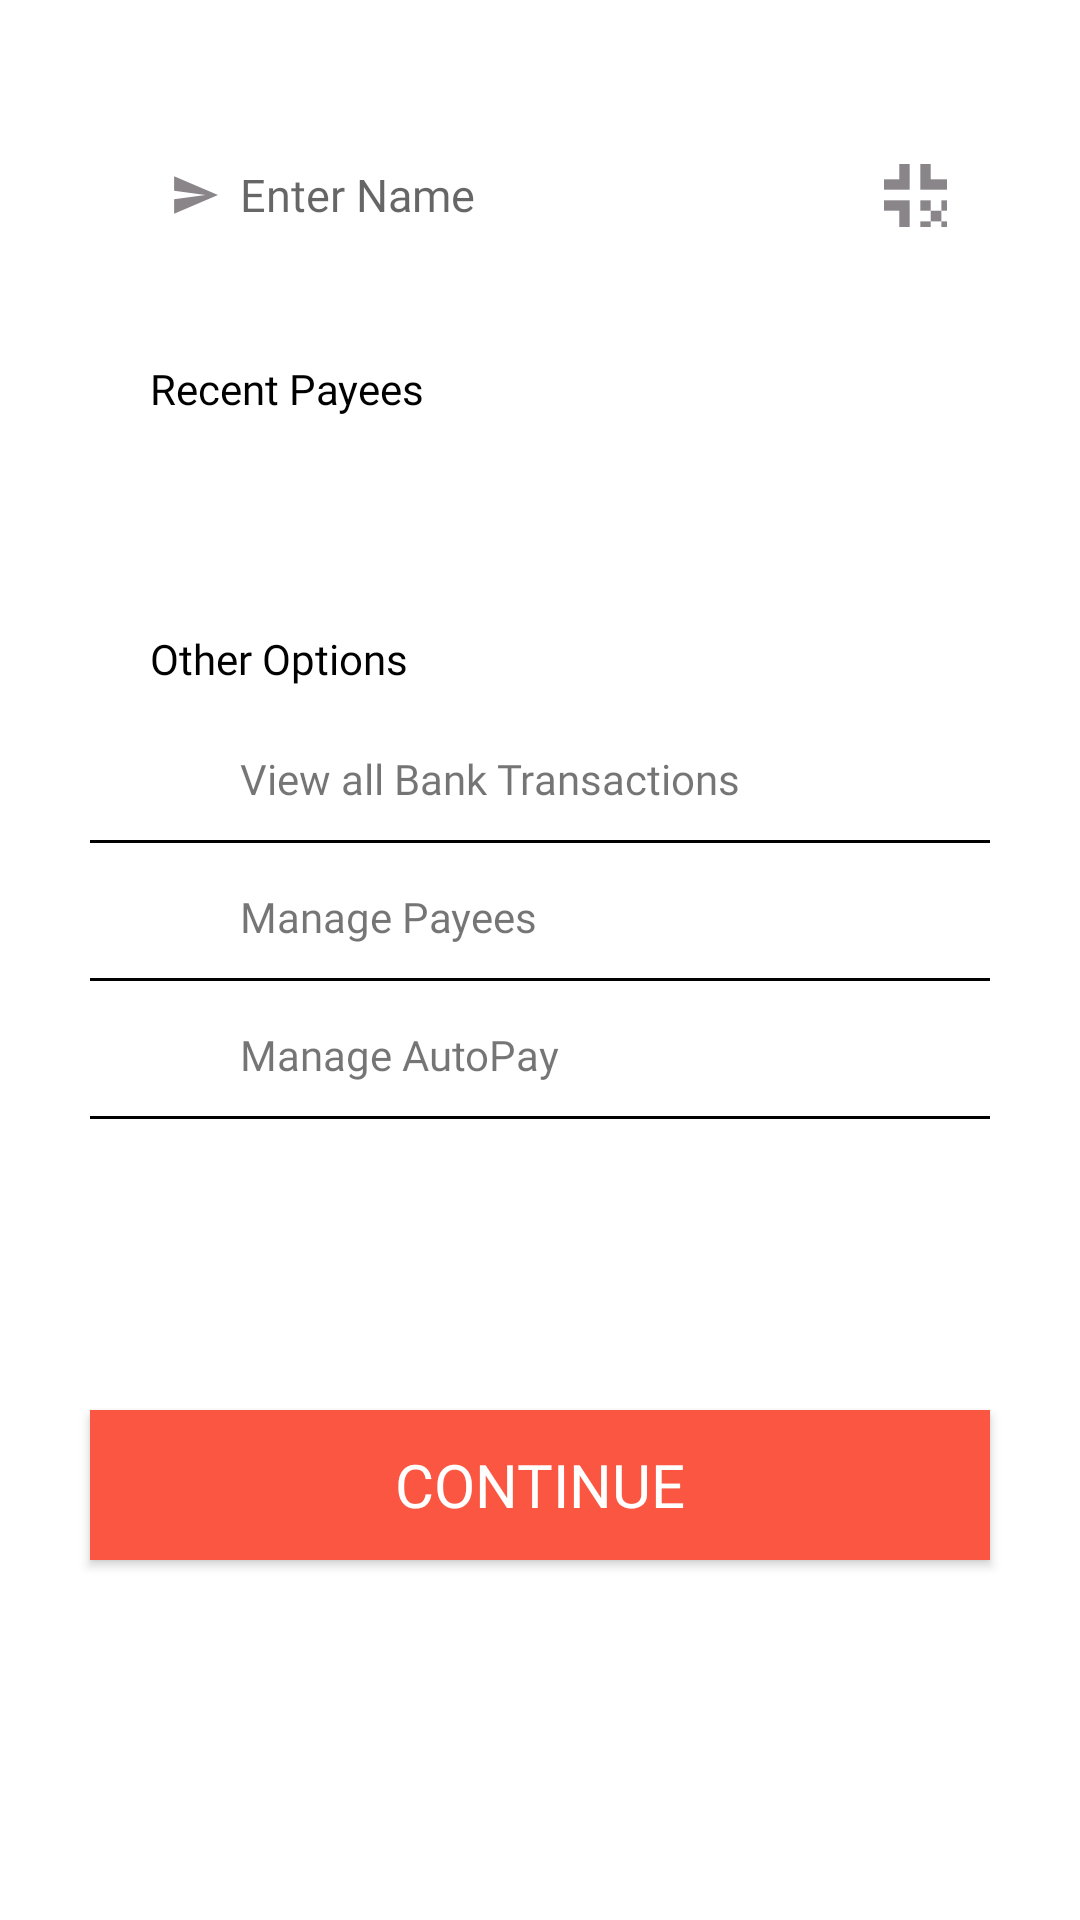

Android layout source for this screen:
<!-- AndroidManifest.xml: application theme Theme.AppCompat.Light.NoActionBar -->
<!-- res/layout/fragment_bank_transfer.xml -->
<?xml version="1.0" encoding="utf-8"?>
<FrameLayout xmlns:android="http://schemas.android.com/apk/res/android"
    xmlns:tools="http://schemas.android.com/tools"
    android:layout_width="match_parent"
    android:layout_height="match_parent"
    android:background="@color/white"
    tools:context=".bank_transfer">

    <TextView
        android:id="@+id/fragtwo"
        android:layout_width="match_parent"
        android:layout_height="match_parent"/>

    <LinearLayout
        android:layout_marginTop="50dp"
        android:layout_width="match_parent"
        android:layout_height="wrap_content"
        android:orientation="vertical">

        <LinearLayout
            android:id="@+id/enterupiid"
            android:layout_marginStart="50dp"
            android:layout_width="wrap_content"
            android:layout_height="30dp">

            <ImageView
                android:layout_width="30dp"
                android:layout_height="30dp"
                android:src="@drawable/send_money_foreground"/>

            <EditText
                android:background="@android:color/transparent"
                android:id="@+id/fragone"
                android:layout_width="190dp"
                android:layout_height="30dp"
                android:hint="Enter Name"
                android:textAlignment="gravity"
                android:textSize="15dp"
                android:gravity="center_vertical"
                android:fontFamily="@font/fontspring_bold" />

            <ImageButton
                android:layout_width="30dp"
                android:layout_height="30dp"
                android:layout_marginLeft="20dp"
                android:layout_gravity="right"
                android:background="@null"
                android:src="@drawable/qr_from_send_foreground"
                android:scaleY="0.7"
                android:scaleX="0.7"/>

        </LinearLayout>

    <TextView
        android:layout_marginTop="40dp"
        android:layout_marginLeft="50dp"
        android:fontFamily="@font/fontspring_bold"
        android:layout_width="300dp"
        android:layout_height="30dp"
        android:textColor="@color/black"
        android:text="Recent Payees"/>

    <GridLayout
        android:layout_marginTop="30dp"
        android:layout_marginLeft="50dp"
        android:layout_width="300dp"
        android:layout_height="wrap_content"
        android:rowCount="2"
        android:columnCount="4"/>

        <TextView
            android:layout_marginTop="30dp"
            android:layout_marginLeft="50dp"
            android:fontFamily="@font/fontspring_bold"
            android:layout_width="300dp"
            android:layout_height="30dp"
            android:textColor="@color/black"
            android:text="Other Options"/>

    <LinearLayout
        android:layout_marginTop="10dp"
        android:layout_marginLeft="50dp"
        android:layout_width="300dp"
        android:layout_height="30dp">

        <ImageButton
            android:layout_width="30dp"
            android:layout_height="30dp"
            android:background="@null"/>

        <TextView
            android:layout_width="wrap_content"
            android:layout_height="wrap_content"
            android:fontFamily="@font/fontspring_bold"
            android:text="View all Bank Transactions"/>

    </LinearLayout>

        <View
            android:layout_width="300dp"
            android:layout_height="1dp"
            android:layout_gravity="center_horizontal"
            android:background="@color/black"/>

    <LinearLayout
        android:layout_marginLeft="50dp"
        android:layout_width="300dp"
        android:layout_height="30dp"
        android:layout_marginTop="15dp">

        <ImageButton
            android:layout_width="30dp"
            android:layout_height="30dp"
            android:background="@null"/>

        <TextView
            android:layout_width="wrap_content"
            android:layout_height="wrap_content"
            android:fontFamily="@font/fontspring_bold"
            android:text="Manage Payees"/>

    </LinearLayout>

        <View
            android:layout_width="300dp"
            android:layout_height="1dp"
            android:layout_gravity="center_horizontal"
            android:background="@color/black"/>

    <LinearLayout
        android:layout_marginLeft="50dp"
        android:layout_width="300dp"
        android:layout_height="30dp"
        android:layout_marginTop="15dp">

        <ImageButton
            android:layout_width="30dp"
            android:layout_height="30dp"
            android:background="@null"/>

        <TextView
            android:layout_width="wrap_content"
            android:layout_height="wrap_content"
            android:fontFamily="@font/fontspring_bold"
            android:text="Manage AutoPay"/>

    </LinearLayout>

        <View
            android:layout_width="300dp"
            android:layout_height="1dp"
            android:layout_gravity="center_horizontal"
            android:background="@color/black"/>

    </LinearLayout>

    <Button
        android:layout_marginTop="470dp"
        android:layout_gravity="center_horizontal"
        android:id="@+id/continuepayment"
        android:layout_width="300dp"
        android:layout_height="50dp"
        android:background="#FB5641"
        android:fontFamily="@font/fontspring_bold"
        android:text="Continue"
        android:textColor="@color/white"
        android:textSize="20sp"/>

</FrameLayout>
<!-- resources referenced by this layout -->
<resources>
  <color name="black">#FF000000</color>
  <color name="white">#FFFFFFFF</color>
  <!-- drawable qr_from_send_foreground (drawable) -->
  <vector xmlns:android="http://schemas.android.com/apk/res/android"
      android:width="108dp"
      android:height="108dp"
      android:viewportWidth="108"
      android:viewportHeight="108"
      android:tint="#898589">
    <group android:scaleX="2.5056"
        android:scaleY="2.5056"
        android:translateX="23.9328"
        android:translateY="23.9328">
      <path
          android:fillColor="@android:color/white"
          android:pathData="M3,11h8V3H3V11zM5,5h4v4H5V5z"/>
      <path
          android:fillColor="@android:color/white"
          android:pathData="M3,21h8v-8H3V21zM5,15h4v4H5V15z"/>
      <path
          android:fillColor="@android:color/white"
          android:pathData="M13,3v8h8V3H13zM19,9h-4V5h4V9z"/>
      <path
          android:fillColor="@android:color/white"
          android:pathData="M19,19h2v2h-2z"/>
      <path
          android:fillColor="@android:color/white"
          android:pathData="M13,13h2v2h-2z"/>
      <path
          android:fillColor="@android:color/white"
          android:pathData="M15,15h2v2h-2z"/>
      <path
          android:fillColor="@android:color/white"
          android:pathData="M13,17h2v2h-2z"/>
      <path
          android:fillColor="@android:color/white"
          android:pathData="M15,19h2v2h-2z"/>
      <path
          android:fillColor="@android:color/white"
          android:pathData="M17,17h2v2h-2z"/>
      <path
          android:fillColor="@android:color/white"
          android:pathData="M17,13h2v2h-2z"/>
      <path
          android:fillColor="@android:color/white"
          android:pathData="M19,15h2v2h-2z"/>
    </group>
  </vector>
  <!-- drawable send_money_foreground (drawable) -->
  <vector xmlns:android="http://schemas.android.com/apk/res/android"
      android:width="108dp"
      android:height="108dp"
      android:viewportWidth="108"
      android:viewportHeight="108"
      android:tint="#898589"
      android:autoMirrored="true">
    <group android:scaleX="2.5056"
        android:scaleY="2.5056"
        android:translateX="23.9328"
        android:translateY="23.9328">
      <path
          android:fillColor="@android:color/white"
          android:pathData="M2.01,21L23,12 2.01,3 2,10l15,2 -15,2z"/>
    </group>
  </vector>
</resources>
